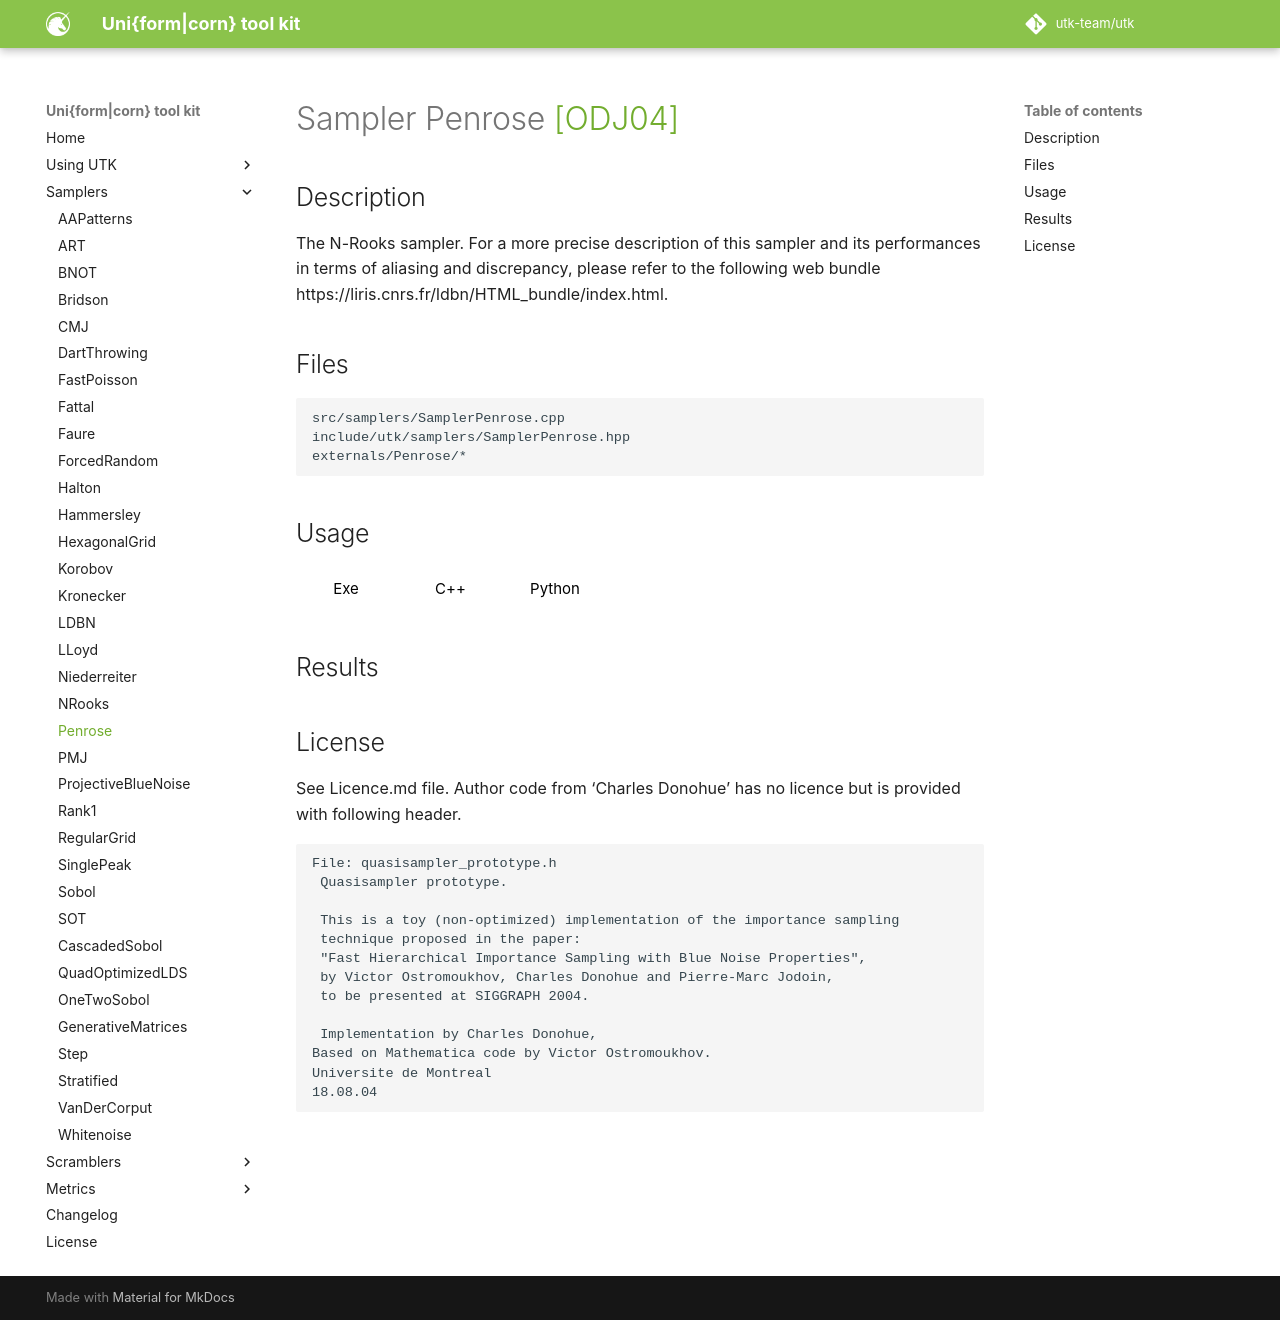

repository: utk-team/utk · page: samplers/Penrose/index.html · generator: mkdocs

# Sampler Penrose [[ODJ04]](https://cseweb.ucsd.edu/~ravir/6160/papers/importancesampling.pdf)

## Description

The N-Rooks sampler.
For a more precise description of this sampler and its performances in terms of aliasing and discrepancy, please refer to the following web bundle https://liris.cnrs.fr/ldbn/HTML_bundle/index.html.

## Files

```
src/samplers/SamplerPenrose.cpp  
include/utk/samplers/SamplerPenrose.hpp
externals/Penrose/*
```

## Usage

<button class="tablink exebutton" onclick="openCode('exe', this)" markdown="1">Exe</button> 
<button class="tablink cppbutton" onclick="openCode('cpp', this)" markdown="1">C++</button> 
<button class="tablink pybutton" onclick="openCode('py', this)" markdown="1">Python</button> 
<br/>
  

<div class="exe tabcontent">
```bash
Penrose sampler
Usage: ./build/src/samplers/Penrose [OPTIONS]

Options:
  -h,--help                   Print this help message and exit
  -n UINT REQUIRED            Number of points
  -m UINT [1]                 Number of pointsets
  -o,--out TEXT [out.dat]     Output file
</div>

<div class="cpp tabcontent">

```  cpp
#include <utk/utils/PointsetIO.hpp>
#include <utk/utils/Pointset.hpp>
#include <utk/samplers/SamplerPenrose.hpp>

int main()
{
    utk::Pointset<double> pts;
    utk::SamplerPenrose penrose;

    // Check for no errors
    if (penrose.generateSamples(pts, 1024 /* Number of points */))
    {
        write_text_pointset("penrose.dat", pts);
    }
}
```  

</div>

<div class="py tabcontent">

``` python
import pyutk

ndr = pyutk.Niederreiter(d=2, basis=2)
samples = ndr.sample(1024) # This is a numpy array !
```  

</div>

## Results

<div class="results"></div>
<script>
  window.addEventListener('DOMContentLoaded', function() { show_results(); }); 
</script>

## License

See Licence.md file. Author code from 'Charles Donohue' has no licence but is provided with following header.

```
File: quasisampler_prototype.h
 Quasisampler prototype.

 This is a toy (non-optimized) implementation of the importance sampling
 technique proposed in the paper:
 "Fast Hierarchical Importance Sampling with Blue Noise Properties",
 by Victor Ostromoukhov, Charles Donohue and Pierre-Marc Jodoin,
 to be presented at SIGGRAPH 2004.

 Implementation by Charles Donohue,
Based on Mathematica code by Victor Ostromoukhov.
Universite de Montreal
18.08.04
```
